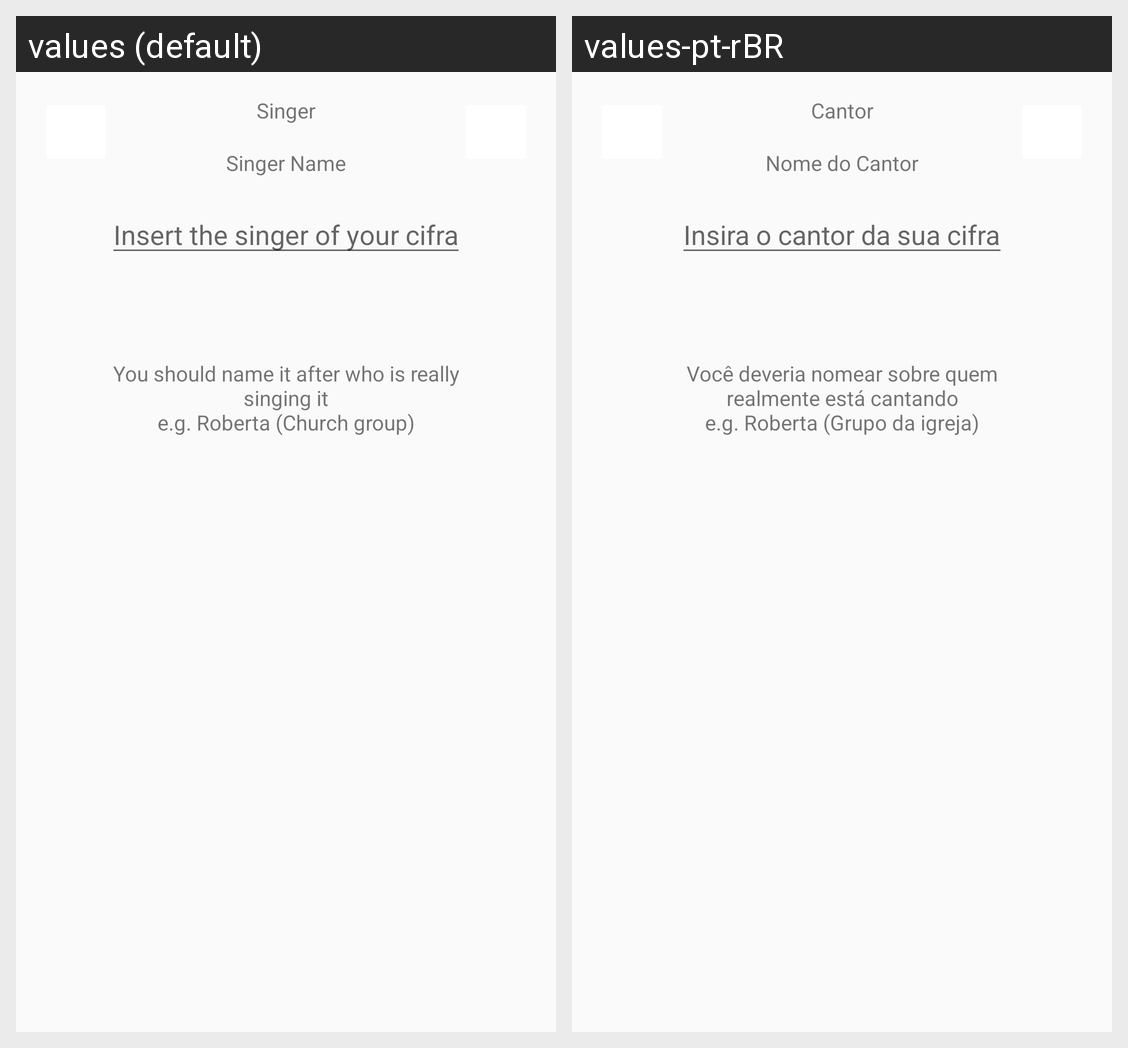

Locale-by-locale string values for the Android screen shown in this grid:
Android screen res/layout/add_cifra_singer_name_fragment.xml rendered under 2 locales, left to right: values (default), values-pt-rBR. Device: Nexus 5 (rendered at 1080×1920; each locale shown at half size, 540×960, under a caption strip naming it); theme Theme.SuaCifra.
Strings drawn on this screen, with the default value and each locale's value (text and hints the layout hard-codes, and strings that could not be matched under every locale, appear in the picture but are not listed):

add_cifra_singer_name_title_text
  values: Singer
  values-pt-rBR: Cantor

singer_name_text_view
  values: Singer Name
  values-pt-rBR: Nome do Cantor

singer_name_hint_string
  values: Insert the singer of your cifra
  values-pt-rBR: Insira o cantor da sua cifra

cifra_singer_name_helper_text_view
  values: You should name it after who is really singing it
      e.g. Roberta (Church group)
  values-pt-rBR: Você deveria nomear sobre quem realmente está cantando
      e.g. Roberta (Grupo da igreja)
